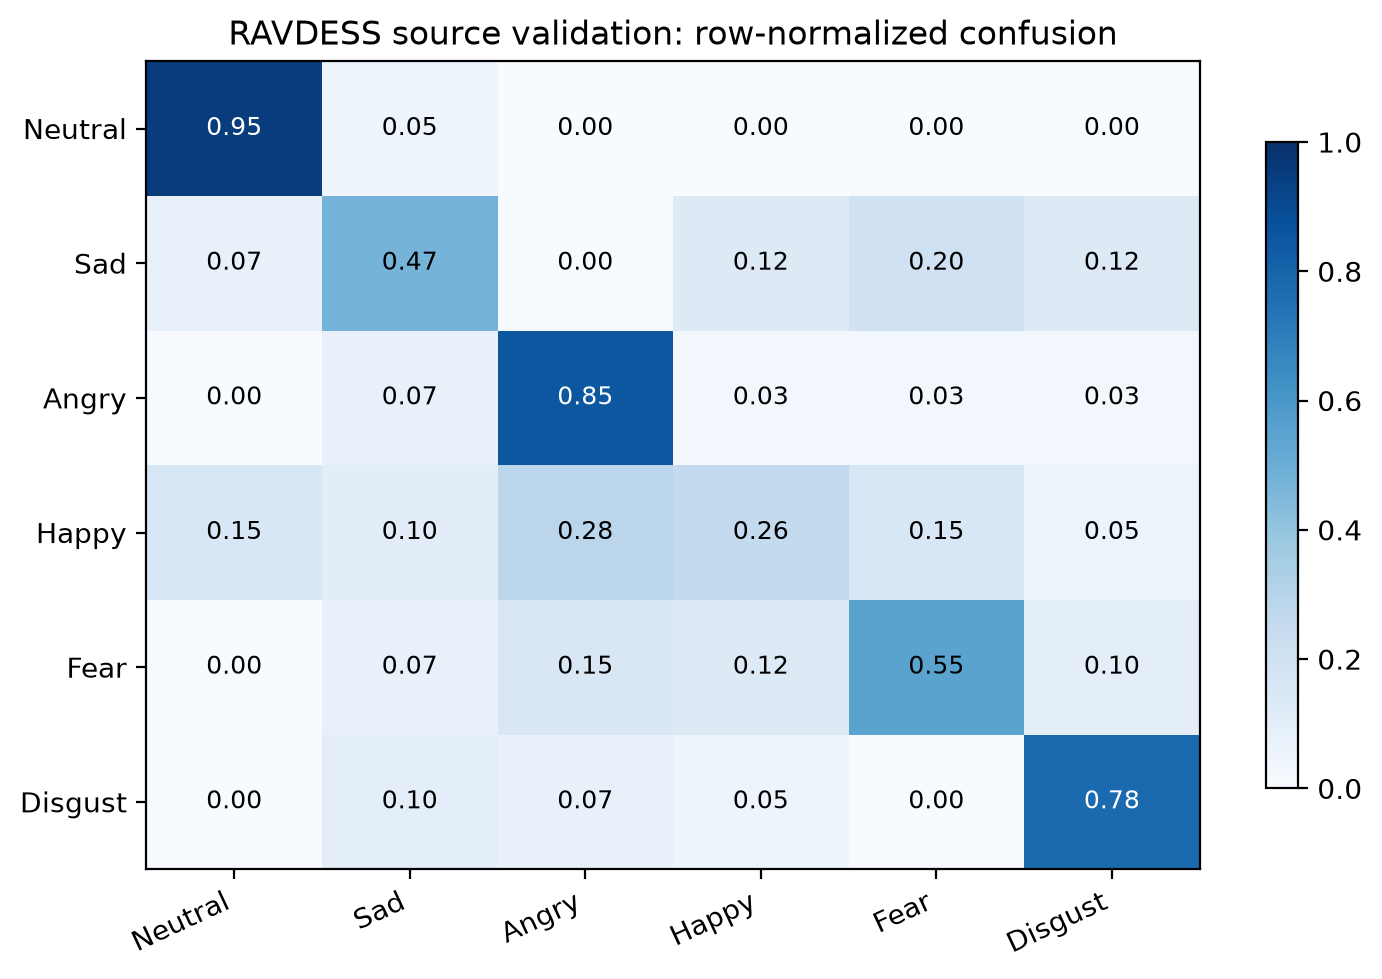

The table this chart was drawn from, first rows:
, Neutral, Sad, Angry, Happy, Fear, Disgust
Neutral, 0.95, 0.05, 0.0, 0.0, 0.0, 0.0
Sad, 0.075, 0.475, 0.0, 0.125, 0.2, 0.125
Angry, 0.0, 0.075, 0.85, 0.025, 0.025, 0.025
Happy, 0.1538, 0.1026, 0.2821, 0.2564, 0.1538, 0.05128
Fear, 0.0, 0.075, 0.15, 0.125, 0.55, 0.1
Disgust, 0.0, 0.1, 0.075, 0.05, 0.0, 0.775
